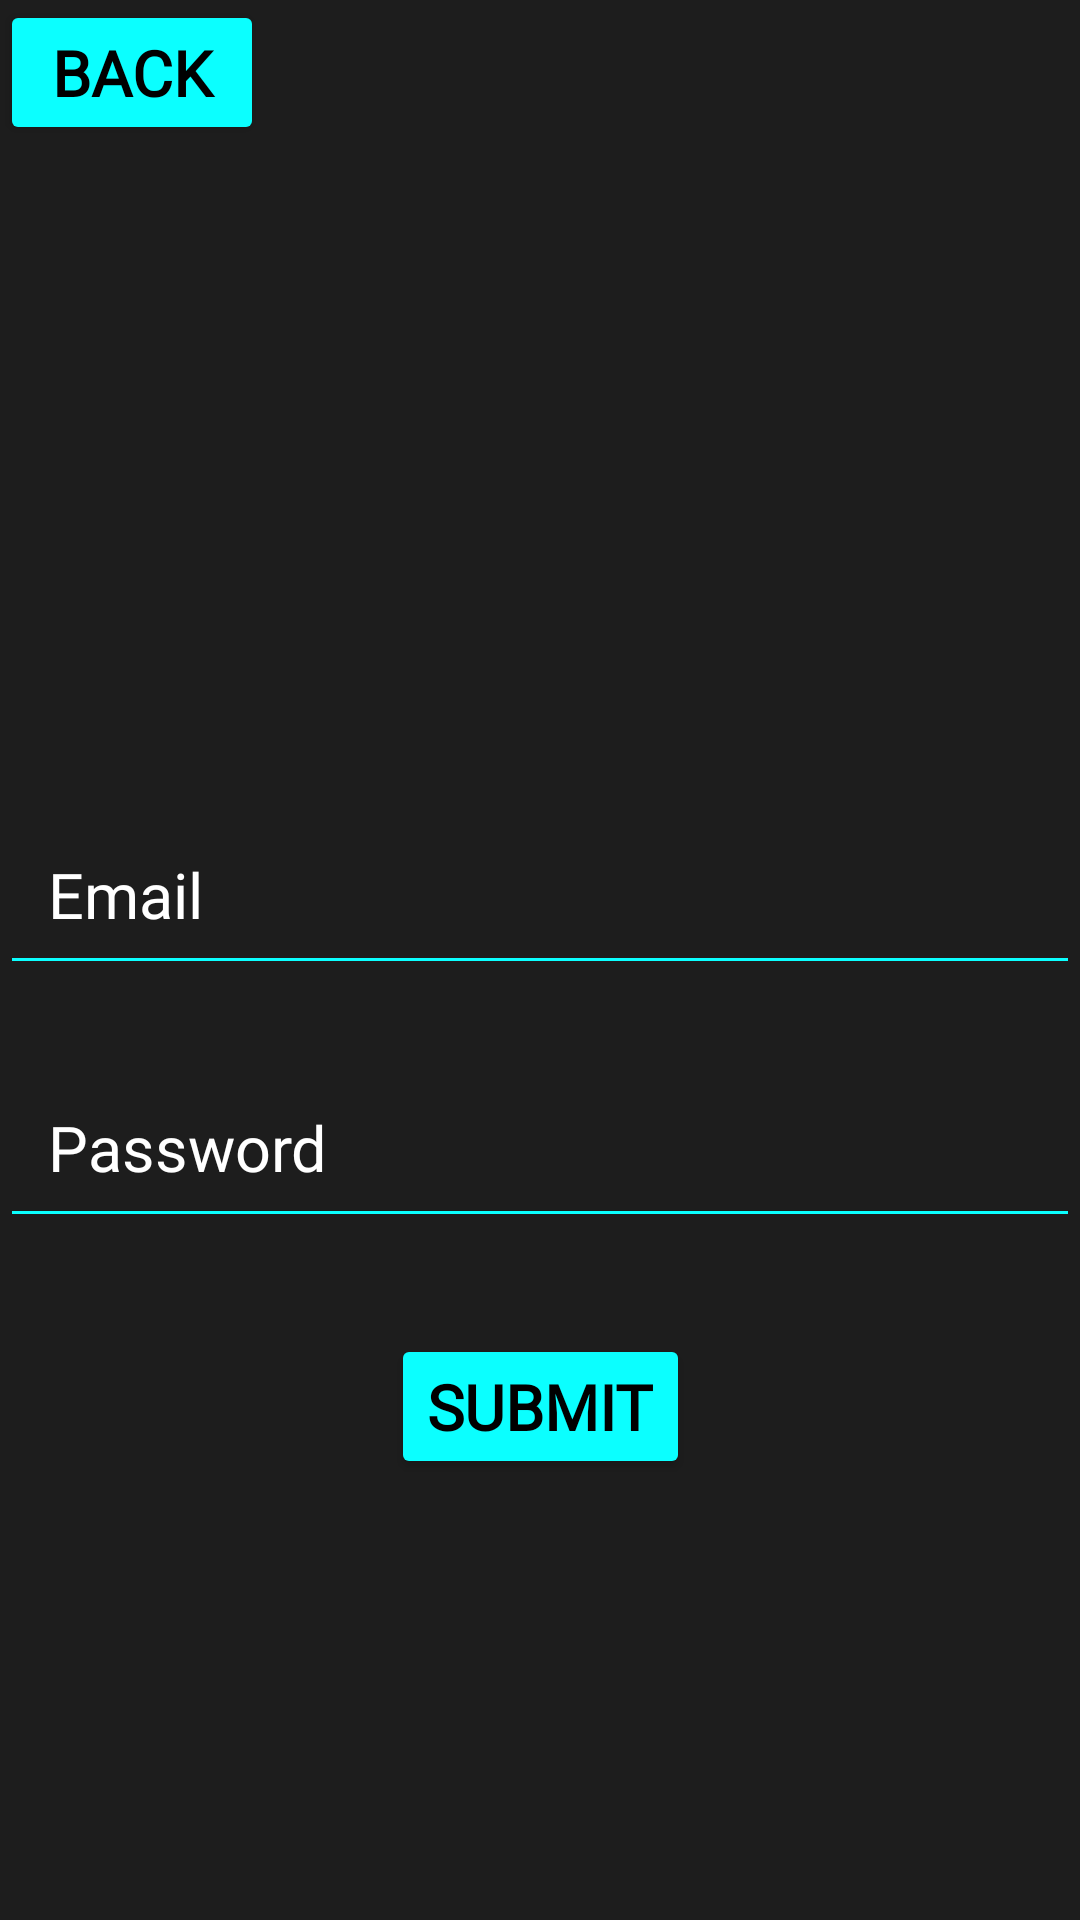

Produce the Android XML layout that renders to this screen, including the resource entries it uses.
<!-- AndroidManifest.xml: application theme AppTheme -->
<!-- res/layout/activity_login_page.xml -->
<?xml version="1.0" encoding="utf-8"?>
<androidx.constraintlayout.widget.ConstraintLayout xmlns:android="http://schemas.android.com/apk/res/android"
    xmlns:app="http://schemas.android.com/apk/res-auto"
    xmlns:tools="http://schemas.android.com/tools"
    android:id="@+id/main"
    android:layout_width="match_parent"
    android:layout_height="match_parent"
    android:background="@color/darkGray"
    tools:context=".LoginPage">

    <EditText
        android:id="@+id/editTextTextEmailAddress"
        android:layout_width="match_parent"
        android:layout_height="wrap_content"
        android:layout_marginTop="268dp"
        android:ems="10"
        android:hint="@string/hint_email"
        android:inputType="textEmailAddress"
        android:padding="16dp"
        android:fontFamily="@font/teko"
        android:textSize="21sp"
        android:autofillHints="emailAddress"
        android:textColorHint="@android:color/white"
        android:backgroundTint="@color/cyan"
        android:textColor="@android:color/white"
        app:layout_constraintEnd_toEndOf="parent"
        app:layout_constraintStart_toStartOf="parent"
        app:layout_constraintTop_toTopOf="parent" />

    <EditText
        android:id="@+id/editTextTextPassword"
        android:layout_width="match_parent"
        android:layout_height="wrap_content"
        android:layout_marginTop="24dp"
        android:ems="10"
        android:hint="@string/hint_password"
        android:fontFamily="@font/teko"
        android:textSize="21sp"
        android:inputType="textPassword"
        android:padding="16dp"
        android:autofillHints="password"
        android:textColorHint="@android:color/white"
        android:backgroundTint="@color/cyan"
        android:textColor="@android:color/white"
        app:layout_constraintEnd_toEndOf="parent"
        app:layout_constraintStart_toStartOf="parent"
        app:layout_constraintTop_toBottomOf="@+id/editTextTextEmailAddress" />

    <Button
        android:id="@+id/sButton"
        android:layout_width="wrap_content"
        android:layout_height="wrap_content"
        android:layout_marginTop="32dp"
        android:text="@string/submit"
        android:backgroundTint="@color/cyan"
        android:textColor="@color/black"
        android:fontFamily="@font/teko"
        android:textSize="21sp"
        android:textStyle="bold"
        app:layout_constraintEnd_toEndOf="parent"
        app:layout_constraintStart_toStartOf="parent"
        app:layout_constraintTop_toBottomOf="@+id/editTextTextPassword" />
    <Button
        android:id="@+id/backButton"
        android:layout_width="wrap_content"
        android:layout_height="wrap_content"
        android:text="Back"
        android:fontFamily="@font/teko"
        android:textSize="21sp"
        android:textStyle="bold"
        tools:layout_editor_absoluteX="16dp"
        tools:layout_editor_absoluteY="10dp" />


</androidx.constraintlayout.widget.ConstraintLayout>
<!-- resources referenced by this layout -->
<resources>
  <color name="black">#FF000000</color>
  <color name="cyan">#0BFFFF</color>
  <color name="darkGray">#1D1D1D</color>
  <string name="hint_email">Email</string>
  <string name="hint_password">Password</string>
  <string name="submit">Submit</string>
  <style name="AppTheme" parent="Theme.AppCompat.DayNight.NoActionBar">
          <item name="android:windowBackground">@color/darkGray</item>
          <item name="android:textColorPrimary">@android:color/white</item>
          <item name="android:textColor">@android:color/white</item>
          <item name="buttonStyle">@style/CustomButtonStyle</item>
          <item name="spinnerStyle">@style/Widget.AppCompat.Button</item>
          <item name="colorPrimary">@color/cyan</item>
          <item name="colorPrimaryDark">@color/cyan</item>
          <item name="colorAccent">@color/cyan</item>
      </style>
  <style name="CustomButtonStyle" parent="Widget.AppCompat.Button">
          <item name="android:backgroundTint">@color/cyan</item>
          <item name="android:textColor">@android:color/black</item>
      </style>
</resources>
